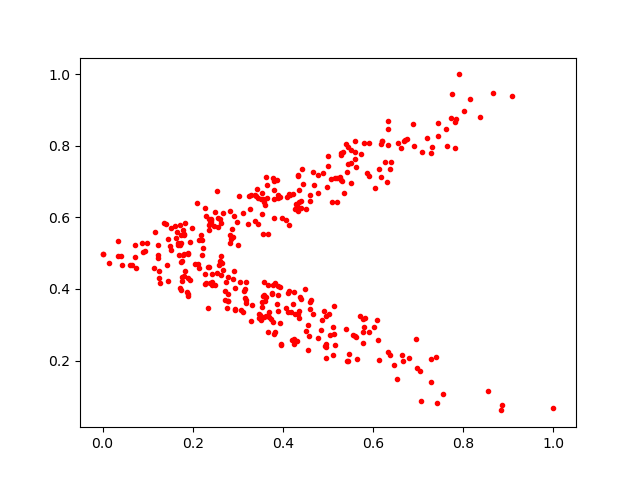

Data behind this chart, as committed beside it:
0.15260938, 0.5708558
0.1625, 0.5438
0.4985, 0.685
0.5918, 0.8086
0.2982, 0.5878
0.4252, 0.2456
0.4941, 0.2407
0.3378, 0.5902
0.1487, 0.5212
0.6653, 0.1973
0.4302, 0.6338
0.3044, 0.4194
0.2281, 0.4136
0.7279, 0.2037
0.4888, 0.7245
0.2748, 0.4192
0.3526, 0.6671
0.2225, 0.5143
0.09878, 0.5289
0.3582, 0.321
0.176, 0.4331
0.2198, 0.5365
0.4354, 0.6779
0.3468, 0.3193
0.2553, 0.5746
0.0, 0.4984
0.4352, 0.3371
0.5347, 0.6694
0.2774, 0.3675
0.5411, 0.1988
0.4964, 0.2078
0.2627, 0.5836
0.3809, 0.5991
0.7043, 0.1704
0.3646, 0.6531
0.3562, 0.652
0.4329, 0.7152
0.383, 0.4172
0.353, 0.3646
0.1447, 0.4211
0.4222, 0.3574
0.3899, 0.4094
0.5115, 0.2158
0.7206, 0.8234
0.3763, 0.3873
0.2897, 0.4292
0.3639, 0.6899
0.564, 0.2035
0.5058, 0.7074
0.3279, 0.6241
0.1795, 0.5533
0.1416, 0.5823
0.4498, 0.3995
0.8852, 0.07481
0.388, 0.3578
0.3108, 0.6133
0.2881, 0.5665
0.2205, 0.494
0.4141, 0.6661
0.3564, 0.5537
0.2831, 0.6181
... 325 more rows
